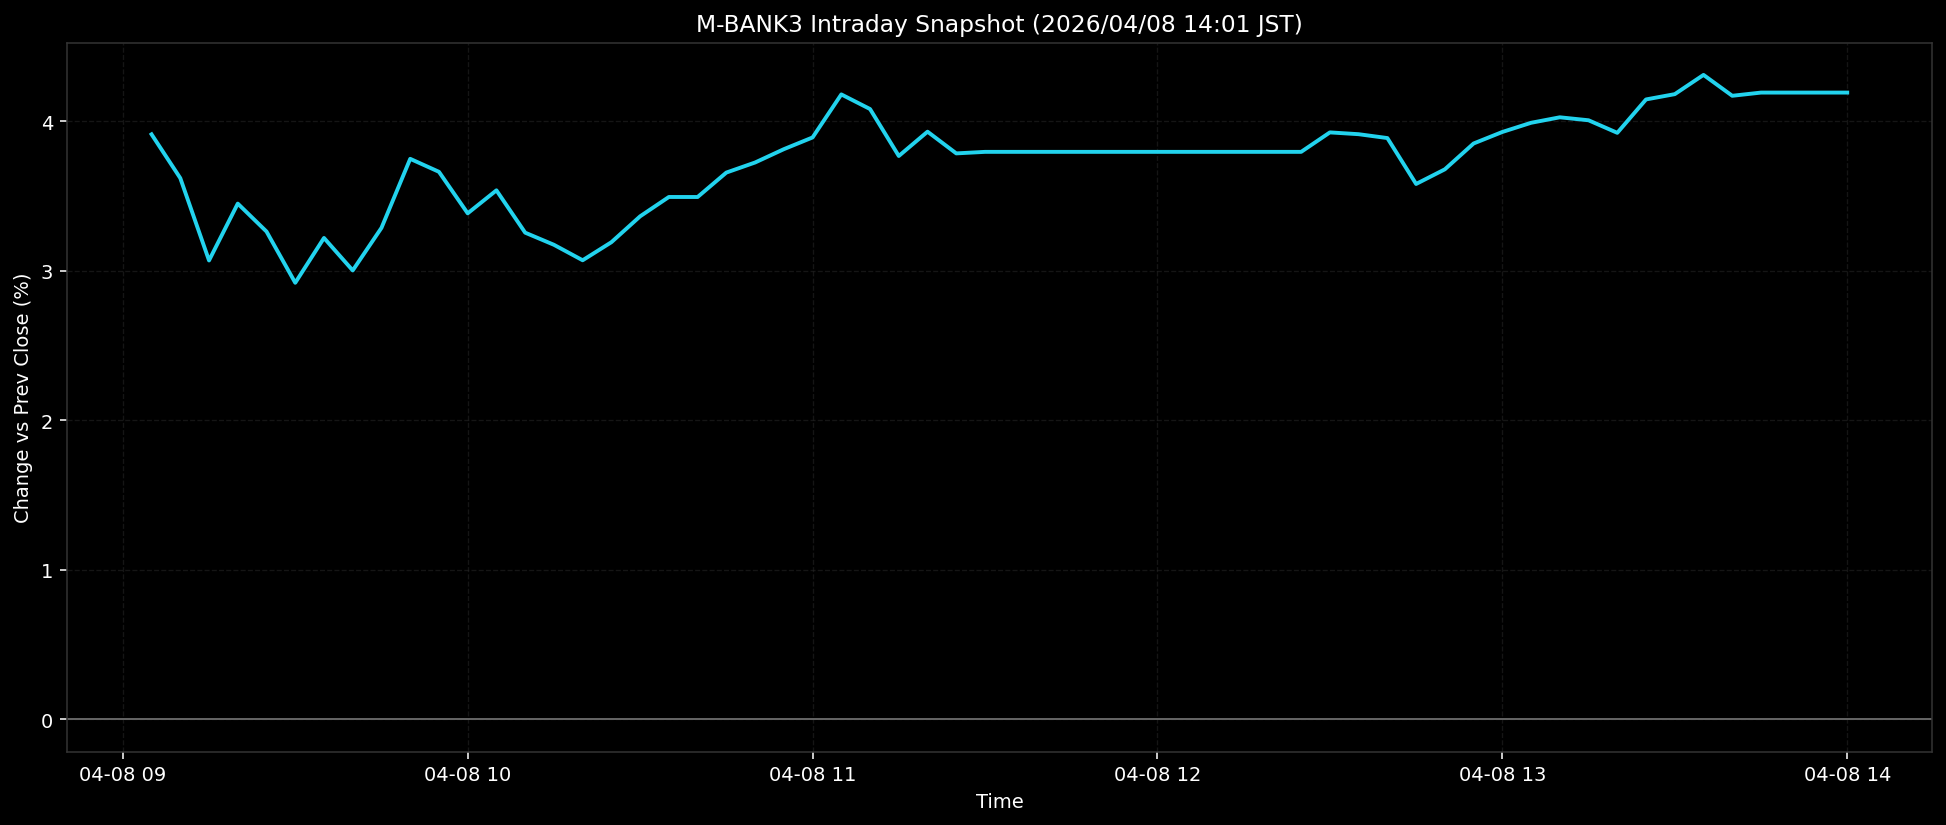

Source data for this figure (header and first rows):
ts, pct
2026-04-08T09:05:00+0900, 3.913
2026-04-08T09:10:00+0900, 3.62
2026-04-08T09:15:00+0900, 3.07
2026-04-08T09:20:00+0900, 3.45
2026-04-08T09:25:00+0900, 3.263
2026-04-08T09:30:00+0900, 2.92
2026-04-08T09:35:00+0900, 3.22
2026-04-08T09:40:00+0900, 3.003
2026-04-08T09:45:00+0900, 3.288
2026-04-08T09:50:00+0900, 3.749
2026-04-08T09:55:00+0900, 3.663
2026-04-08T10:00:00+0900, 3.385
2026-04-08T10:05:00+0900, 3.539
2026-04-08T10:10:00+0900, 3.256
2026-04-08T10:15:00+0900, 3.175
2026-04-08T10:20:00+0900, 3.071
2026-04-08T10:25:00+0900, 3.192
2026-04-08T10:30:00+0900, 3.365
2026-04-08T10:35:00+0900, 3.494
2026-04-08T10:40:00+0900, 3.494
2026-04-08T10:45:00+0900, 3.658
2026-04-08T10:50:00+0900, 3.725
2026-04-08T10:55:00+0900, 3.814
2026-04-08T11:00:00+0900, 3.892
2026-04-08T11:05:00+0900, 4.18
2026-04-08T11:10:00+0900, 4.082
2026-04-08T11:15:00+0900, 3.768
2026-04-08T11:20:00+0900, 3.931
2026-04-08T11:25:00+0900, 3.786
2026-04-08T11:30:00+0900, 3.796
2026-04-08T11:35:00+0900, 3.796
2026-04-08T11:40:00+0900, 3.796
2026-04-08T11:45:00+0900, 3.796
2026-04-08T11:50:00+0900, 3.796
2026-04-08T11:55:00+0900, 3.796
2026-04-08T12:00:00+0900, 3.796
2026-04-08T12:05:00+0900, 3.796
2026-04-08T12:10:00+0900, 3.796
2026-04-08T12:15:00+0900, 3.796
2026-04-08T12:20:00+0900, 3.796
2026-04-08T12:25:00+0900, 3.796
2026-04-08T12:30:00+0900, 3.926
2026-04-08T12:35:00+0900, 3.914
2026-04-08T12:40:00+0900, 3.888
2026-04-08T12:45:00+0900, 3.581
2026-04-08T12:50:00+0900, 3.679
2026-04-08T12:55:00+0900, 3.852
2026-04-08T13:00:00+0900, 3.929
2026-04-08T13:05:00+0900, 3.99
2026-04-08T13:10:00+0900, 4.027
2026-04-08T13:15:00+0900, 4.007
2026-04-08T13:20:00+0900, 3.923
2026-04-08T13:25:00+0900, 4.147
2026-04-08T13:30:00+0900, 4.182
2026-04-08T13:35:00+0900, 4.311
2026-04-08T13:40:00+0900, 4.171
2026-04-08T13:45:00+0900, 4.192
2026-04-08T13:50:00+0900, 4.192
2026-04-08T13:55:00+0900, 4.192
2026-04-08T14:00:00+0900, 4.192
